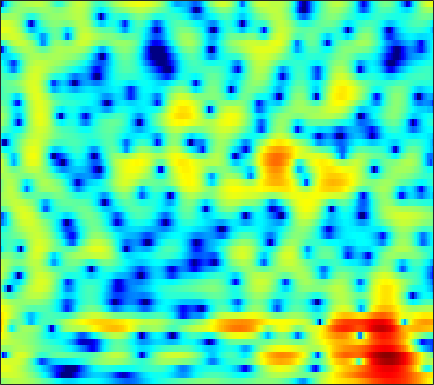

Source data for this figure (header and first rows):
0.27994, 0.72641, 1.2035, 1.5675, 1.7755, 1.9771, 2.0994, 2.143, 2.1438, 2.0801, 1.9522, 1.8176, 1.5901, 1.3138, 1.0767, 0.7208, 0.31871, -0.01235, -0.49209, -1.0149, -1.5794, -2.0304, -2.6673, -3.3335
2.87, 3.052, 3.228, 3.326, 3.349, 3.314, 3.203, 3.071, 2.828, 2.512, 2.12, 1.777, 1.253, 0.6499, 0.1454, -0.5988, -1.431, -2.116, -3.119, -4.237, -5.486, -6.519, -8.052, -9.789
4.417, 4.355, 4.234, 4.069, 3.912, 3.656, 3.338, 3.055, 2.611, 2.089, 1.48, 0.9647, 0.1991, -0.6529, -1.346, -2.337, -3.387, -4.205, -5.332, -6.489, -7.683, -8.607, -9.898, -11.28
4.195, 3.888, 3.619, 3.508, 3.504, 3.534, 3.532, 3.468, 3.256, 2.862, 2.251, 1.627, 0.5515, -0.8412, -2.132, -4.242, -6.864, -9.177, -12.36, -13.82, -12.51, -11.03, -9.429, -8.297
-6.881, -16.46, -12.47, -4.545, -1.622, 0.8201, 2.335, 3.066, 3.637, 3.831, 3.704, 3.417, 2.802, 1.936, 1.137, -0.07415, -1.345, -2.23, -3.12, -3.489, -3.331, -2.986, -2.457, -1.97
1.175, 0.8336, 0.6538, 0.7641, 0.9758, 1.327, 1.661, 1.851, 2, 2.02, 1.911, 1.753, 1.459, 1.083, 0.7543, 0.2889, -0.1822, -0.522, -0.9287, -1.282, -1.578, -1.759, -1.984, -2.204
3.473, 3.18, 2.818, 2.501, 2.297, 2.067, 1.874, 1.744, 1.572, 1.385, 1.17, 0.9816, 0.6949, 0.3664, 0.08905, -0.3166, -0.7633, -1.117, -1.598, -2.088, -2.581, -2.922, -3.34, -3.716
5.068, 4.433, 3.564, 2.741, 2.199, 1.634, 1.271, 1.123, 1.04, 1.016, 0.9755, 0.9039, 0.7324, 0.4653, 0.1943, -0.2623, -0.8416, -1.367, -2.172, -3.116, -4.181, -4.989, -5.932, -6.514
7.151, 5.538, 2.811, -0.727, -3.736, -5.788, -3.804, -1.992, -0.2774, 0.7052, 1.182, 1.303, 1.247, 1.046, 0.8536, 0.546, 0.1504, -0.2732, -1.08, -2.283, -4.171, -6.292, -10.86, -19.73
7.347, 5.992, 3.921, 1.732, 0.2841, -0.8757, -1.036, -0.8733, -0.8073, -1.241, -2.295, -3.524, -5.728, -8.037, -8.697, -7.365, -5.338, -4.128, -3.08, -2.52, -2.362, -2.428, -2.539, -2.494
6.527, 5.856, 4.908, 3.95, 3.248, 2.341, 1.458, 0.7799, -0.2117, -1.409, -2.9, -4.227, -6.204, -7.907, -8.351, -7.507, -6.015, -4.917, -3.801, -3.058, -2.607, -2.419, -2.306, -2.346
5.293, 4.831, 4.18, 3.527, 3.049, 2.427, 1.809, 1.346, 0.742, 0.1604, -0.415, -0.8269, -1.306, -1.658, -1.82, -1.902, -1.88, -1.828, -1.749, -1.757, -1.884, -2.077, -2.49, -3.106
3.635, 3.1, 2.423, 1.83, 1.467, 1.109, 0.883, 0.78, 0.7033, 0.6727, 0.6682, 0.6697, 0.6772, 0.6803, 0.6738, 0.6406, 0.5792, 0.4823, 0.2949, 0.01623, -0.39, -0.791, -1.473, -2.33
1.038, -0.1548, -1.667, -2.789, -3.159, -2.978, -2.294, -1.648, -0.8012, -0.04072, 0.6322, 1.075, 1.577, 1.974, 2.208, 2.42, 2.523, 2.513, 2.374, 2.095, 1.662, 1.234, 0.5234, -0.3484
-1.488, -4.171, -9.404, -20.93, -21.11, -11.08, -7.094, -5.209, -3.338, -1.858, -0.5953, 0.2462, 1.24, 2.082, 2.606, 3.154, 3.513, 3.674, 3.707, 3.544, 3.181, 2.78, 2.062, 1.118
0.6028, -0.8964, -2.888, -4.639, -5.644, -6.513, -6.995, -7.177, -6.924, -5.793, -4.017, -2.575, -0.7793, 0.7441, 1.673, 2.649, 3.319, 3.639, 3.853, 3.823, 3.562, 3.219, 2.564, 1.694
2.579, 1.563, 0.0795, -1.552, -2.963, -5.26, -8.418, -12.01, -20.79, -14.84, -8.205, -5.169, -2.309, -0.2757, 0.8769, 1.995, 2.758, 3.097, 3.306, 3.266, 3.008, 2.688, 2.129, 1.441
3.017, 2.337, 1.353, 0.3254, -0.4894, -1.613, -2.632, -3.214, -3.599, -3.316, -2.479, -1.659, -0.5123, 0.5214, 1.165, 1.807, 2.206, 2.328, 2.233, 1.874, 1.28, 0.7113, -0.1327, -0.9796
2.319, 1.98, 1.514, 1.017, 0.6602, 0.2036, -0.2093, -0.4099, -0.4851, -0.3348, 0.03124, 0.4296, 1.044, 1.649, 2.034, 2.4, 2.492, 2.381, 1.931, 1.069, -0.2752, -1.657, -4.101, -7.185
-0.7461, -0.4412, -0.1133, -0.05736, -0.1802, -0.5708, -1.202, -1.737, -2.242, -2.247, -1.545, -0.6727, 0.6099, 1.796, 2.513, 3.214, 3.538, 3.529, 3.171, 2.392, 1.127, -0.174, -2.414, -5.085
-7.09, -4.779, -3.029, -2.237, -2.209, -2.873, -4.446, -6.602, -12.15, -29.83, -10.44, -5.653, -1.839, 0.5953, 1.891, 3.061, 3.779, 4.03, 4.039, 3.723, 3.131, 2.548, 1.653, 0.7534
-4.509, -3.829, -3.085, -2.566, -2.417, -2.535, -2.91, -3.332, -3.798, -3.714, -2.813, -1.754, -0.2527, 1.116, 1.952, 2.777, 3.3, 3.514, 3.564, 3.362, 2.954, 2.53, 1.829, 1.008
-3.373, -3.127, -2.692, -2.265, -1.929, -1.507, -1.138, -0.8443, -0.4426, 0.01623, 0.5616, 0.9943, 1.579, 2.117, 2.444, 2.782, 2.928, 2.925, 2.764, 2.425, 1.911, 1.411, 0.5994, -0.3951
-4.863, -4.561, -3.894, -3.027, -2.317, -1.361, -0.4731, 0.1314, 0.8584, 1.485, 2.008, 2.329, 2.671, 2.884, 2.97, 2.963, 2.837, 2.64, 2.255, 1.733, 1.065, 0.4643, -0.4793, -1.606
-10.88, -10.47, -8.218, -5.483, -3.684, -1.725, -0.1443, 0.7933, 1.791, 2.541, 3.058, 3.321, 3.506, 3.513, 3.413, 3.111, 2.696, 2.298, 1.679, 0.9764, 0.2153, -0.394, -1.273, -2.248
-12.46, -12.18, -8.389, -4.844, -2.764, -0.6172, 0.9719, 1.9, 2.825, 3.448, 3.807, 3.923, 3.863, 3.586, 3.232, 2.566, 1.666, 0.8888, -0.2534, -1.385, -2.329, -2.825, -3.219, -3.431
-1.991, -1.707, -1.045, -0.08382, 0.6512, 1.601, 2.399, 2.868, 3.329, 3.578, 3.631, 3.526, 3.204, 2.641, 2.037, 0.9922, -0.5007, -1.961, -4.53, -8.047, -11.99, -12.49, -9.46, -6.715
0.8762, 1.114, 1.497, 1.881, 2.164, 2.455, 2.656, 2.712, 2.66, 2.488, 2.201, 1.923, 1.491, 0.9452, 0.4434, -0.4163, -1.537, -2.658, -4.58, -6.926, -8.92, -9.093, -7.527, -5.494
1.012, 1.438, 1.965, 2.298, 2.444, 2.437, 2.197, 1.864, 1.208, 0.3826, -0.5147, -1.091, -1.579, -1.682, -1.572, -1.436, -1.314, -1.343, -1.487, -1.681, -1.792, -1.757, -1.547, -1.206
-0.2279, 0.8551, 1.833, 2.394, 2.535, 2.399, 1.825, 1.111, -0.3387, -2.531, -5.757, -9.066, -12.08, -8.513, -5.642, -2.941, -1.248, -0.3723, 0.421, 0.9069, 1.171, 1.273, 1.338, 1.287
-0.29, 0.742, 1.621, 2.089, 2.182, 2.01, 1.504, 0.8817, -0.2845, -1.896, -3.916, -5.402, -6.254, -5.028, -3.573, -1.734, -0.3035, 0.4741, 1.177, 1.571, 1.718, 1.694, 1.503, 1.171
1.35, 1.476, 1.576, 1.503, 1.395, 1.148, 0.8685, 0.6139, 0.2742, -0.04289, -0.3065, -0.3914, -0.3594, -0.08513, 0.2506, 0.6687, 1.062, 1.251, 1.329, 1.195, 0.868, 0.5009, -0.1538, -0.9183
2.603, 2.083, 1.345, 0.522, -0.04638, -0.674, -0.9259, -0.8424, -0.4353, 0.1744, 0.8349, 1.287, 1.8, 2.196, 2.416, 2.565, 2.497, 2.309, 1.849, 1.13, 0.1522, -0.733, -2.09, -3.577
3.089, 2.047, 0.3091, -1.886, -4.011, -7.341, -9.13, -7.232, -3.733, -0.9826, 1.047, 2.158, 3.295, 3.996, 4.257, 4.369, 4.101, 3.662, 2.75, 1.439, -0.3313, -1.956, -4.441, -7.241
1.564, 0.4278, -1.285, -3.181, -4.894, -7.107, -7.921, -6.453, -3.434, -0.737, 1.363, 2.577, 3.761, 4.528, 4.85, 4.893, 4.571, 4.046, 2.935, 1.293, -0.9739, -3.257, -7.361, -14.02
-3.218, -4.539, -5.437, -5.413, -4.998, -4.237, -3.24, -2.314, -0.957, 0.4174, 1.687, 2.532, 3.413, 4.033, 4.321, 4.406, 4.179, 3.784, 2.948, 1.734, 0.1225, -1.328, -3.487, -5.712
-11.24, -19.57, -20.18, -11.25, -8.143, -5.566, -3.682, -2.561, -1.236, -0.05329, 0.9828, 1.674, 2.47, 3.072, 3.368, 3.619, 3.608, 3.448, 3.031, 2.394, 1.574, 0.8844, -0.09098, -1.016
-5.045, -6.125, -6.688, -6.343, -5.793, -4.858, -3.991, -3.337, -2.469, -1.544, -0.5785, 0.127, 1.021, 1.801, 2.286, 2.756, 3.026, 3.089, 2.991, 2.707, 2.271, 1.859, 1.229, 0.588
-1.006, -1.706, -2.548, -3.326, -3.859, -4.524, -5.101, -5.339, -5.214, -4.435, -3.106, -1.978, -0.5, 0.7954, 1.625, 2.452, 3.026, 3.275, 3.382, 3.249, 2.889, 2.49, 1.824, 1.034
1.289, 0.5471, -0.5995, -1.998, -3.236, -5.438, -8.536, -11.97, -17.74, -12.96, -7.332, -4.461, -1.585, 0.492, 1.673, 2.874, 3.672, 4.034, 4.218, 4.077, 3.613, 3.056, 2.052, 0.7075
1.718, 1.036, -0.09133, -1.46, -2.621, -4.441, -6.396, -7.761, -8.642, -7.616, -5.288, -3.396, -1.151, 0.7652, 1.897, 3.111, 3.918, 4.279, 4.447, 4.242, 3.678, 2.991, 1.688, -0.1683
0.4863, -0.04381, -0.9746, -2.12, -3.132, -4.527, -5.748, -6.353, -6.354, -5.428, -3.882, -2.525, -0.7449, 0.836, 1.885, 2.929, 3.657, 3.975, 4.099, 3.893, 3.355, 2.744, 1.637, 0.229
-1.188, -1.405, -2.03, -3.144, -4.41, -6.794, -10.52, -14.61, -15.78, -9.737, -5.424, -3.057, -0.651, 1.141, 2.151, 3.153, 3.77, 4.004, 4.021, 3.747, 3.196, 2.642, 1.751, 0.7673
-2.656, -2.212, -2.101, -2.539, -3.2, -4.455, -6.056, -7.03, -6.897, -4.97, -2.583, -0.9514, 0.8494, 2.244, 3.01, 3.72, 4.048, 4.065, 3.794, 3.199, 2.336, 1.536, 0.3709, -0.7837
-2.837, -2.112, -1.547, -1.295, -1.23, -1.26, -1.239, -1.092, -0.6702, 0.04162, 0.9452, 1.646, 2.547, 3.26, 3.669, 3.941, 3.911, 3.658, 2.992, 1.897, 0.3263, -1.208, -3.738, -6.677
-1.964, -1.658, -1.355, -1.136, -0.9979, -0.7953, -0.4753, -0.1529, 0.3996, 1.058, 1.778, 2.311, 2.947, 3.446, 3.684, 3.796, 3.628, 3.288, 2.502, 1.285, -0.4912, -2.272, -5.487, -10.09
-1.861, -2.068, -2.412, -2.794, -3.04, -3.126, -2.854, -2.381, -1.448, -0.3513, 0.7421, 1.503, 2.354, 3.019, 3.354, 3.605, 3.587, 3.397, 2.9, 2.123, 1.084, 0.153, -1.22, -2.549
-2.992, -3.73, -5.016, -6.758, -8.406, -10.72, -11.21, -9.405, -6.246, -3.522, -1.394, -0.1311, 1.196, 2.148, 2.679, 3.126, 3.332, 3.341, 3.185, 2.855, 2.394, 1.985, 1.395, 0.8048
-4.564, -5.385, -6.725, -8.535, -10.37, -13.43, -14.25, -11.64, -7.64, -4.56, -2.288, -0.9751, 0.3665, 1.314, 1.842, 2.297, 2.553, 2.635, 2.638, 2.543, 2.379, 2.229, 2.011, 1.78
-6.827, -7.105, -7.063, -6.791, -6.503, -6.044, -5.304, -4.513, -3.261, -1.966, -0.8125, -0.08852, 0.6533, 1.18, 1.403, 1.561, 1.571, 1.52, 1.415, 1.337, 1.308, 1.327, 1.402, 1.495
-19.3, -13.87, -8.299, -5.214, -3.681, -2.172, -1.05, -0.3567, 0.3999, 0.9968, 1.43, 1.622, 1.717, 1.599, 1.365, 0.9, 0.2626, -0.2716, -0.9381, -1.335, -1.273, -0.9382, -0.285, 0.4089
-3.753, -3.362, -1.974, -0.4438, 0.5318, 1.558, 2.277, 2.633, 2.906, 2.951, 2.793, 2.546, 2.048, 1.304, 0.6188, -0.6186, -2.313, -4.025, -7.102, -10.58, -9.873, -7.03, -3.812, -1.638
2.797, 2.73, 2.837, 3.06, 3.241, 3.384, 3.39, 3.267, 2.918, 2.344, 1.542, 0.8278, -0.2535, -1.381, -2.21, -3.393, -4.737, -6.002, -8.108, -10.03, -9.329, -7.301, -4.619, -2.688
4.382, 4.249, 4.109, 3.961, 3.813, 3.53, 3.085, 2.615, 1.735, 0.5209, -1.103, -2.624, -5.033, -7.315, -8.378, -8.19, -7.131, -6.354, -5.497, -4.739, -3.901, -3.199, -2.285, -1.528
3.701, 3.59, 3.443, 3.282, 3.115, 2.813, 2.334, 1.823, 0.8678, -0.494, -2.412, -4.364, -8.113, -14.12, -18.54, -12.8, -8.252, -6.116, -4.162, -2.784, -1.775, -1.179, -0.547, -0.09499
0.8447, 0.8268, 0.9297, 1.109, 1.237, 1.31, 1.235, 1.041, 0.5966, -0.09025, -1.012, -1.837, -2.951, -3.839, -4.168, -3.926, -3.168, -2.476, -1.571, -0.8089, -0.2147, 0.1225, 0.4469, 0.6514
-5.201, -4.715, -3.484, -2.213, -1.391, -0.5523, 0.03559, 0.3235, 0.5294, 0.5665, 0.4819, 0.3653, 0.223, 0.1103, 0.09602, 0.2014, 0.3883, 0.5624, 0.7762, 0.9195, 0.9692, 0.9296, 0.7741, 0.5358
-21.12, -12.49, -7.563, -4.754, -3.322, -1.873, -0.8406, -0.2354, 0.3807, 0.8545, 1.229, 1.481, 1.746, 1.986, 2.171, 2.345, 2.465, 2.498, 2.428, 2.208, 1.793, 1.34, 0.5287, -0.5118
